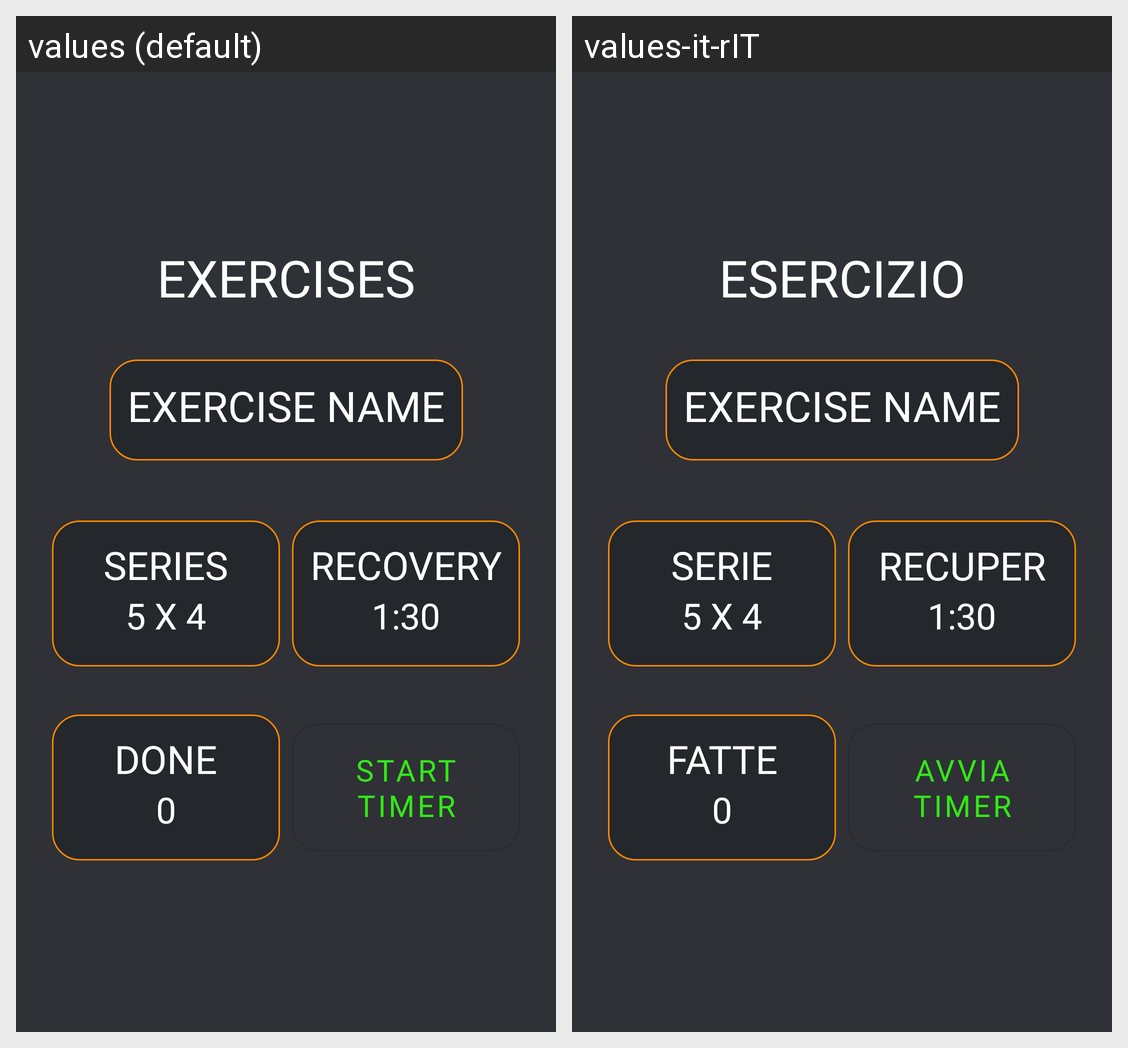

For this localized Android screen grid, give each drawn string resource with its value in every locale shown.
Android screen res/layout/fragment_schedule_view_athlete.xml rendered under 2 locales, left to right: values (default), values-it-rIT. Device: Nexus 5 (rendered at 1080×1920; each locale shown at half size, 540×960, under a caption strip naming it); theme Theme.MyTrainer.
Strings drawn on this screen, with the default value and each locale's value (text and hints the layout hard-codes, and strings that could not be matched under every locale, appear in the picture but are not listed):

exercise
  values: Exercises
  values-it-rIT: Esercizio

series_schedule_athlete
  values: Series
  values-it-rIT: Serie

recovery_schedule_athlete
  values: Recovery
  values-it-rIT: Recupero

series_done
  values: DONE
  values-it-rIT: FATTE

start_timer_schedule_athlete
  values: START
      TIMER
  values-it-rIT: AVVIA
      TIMER
